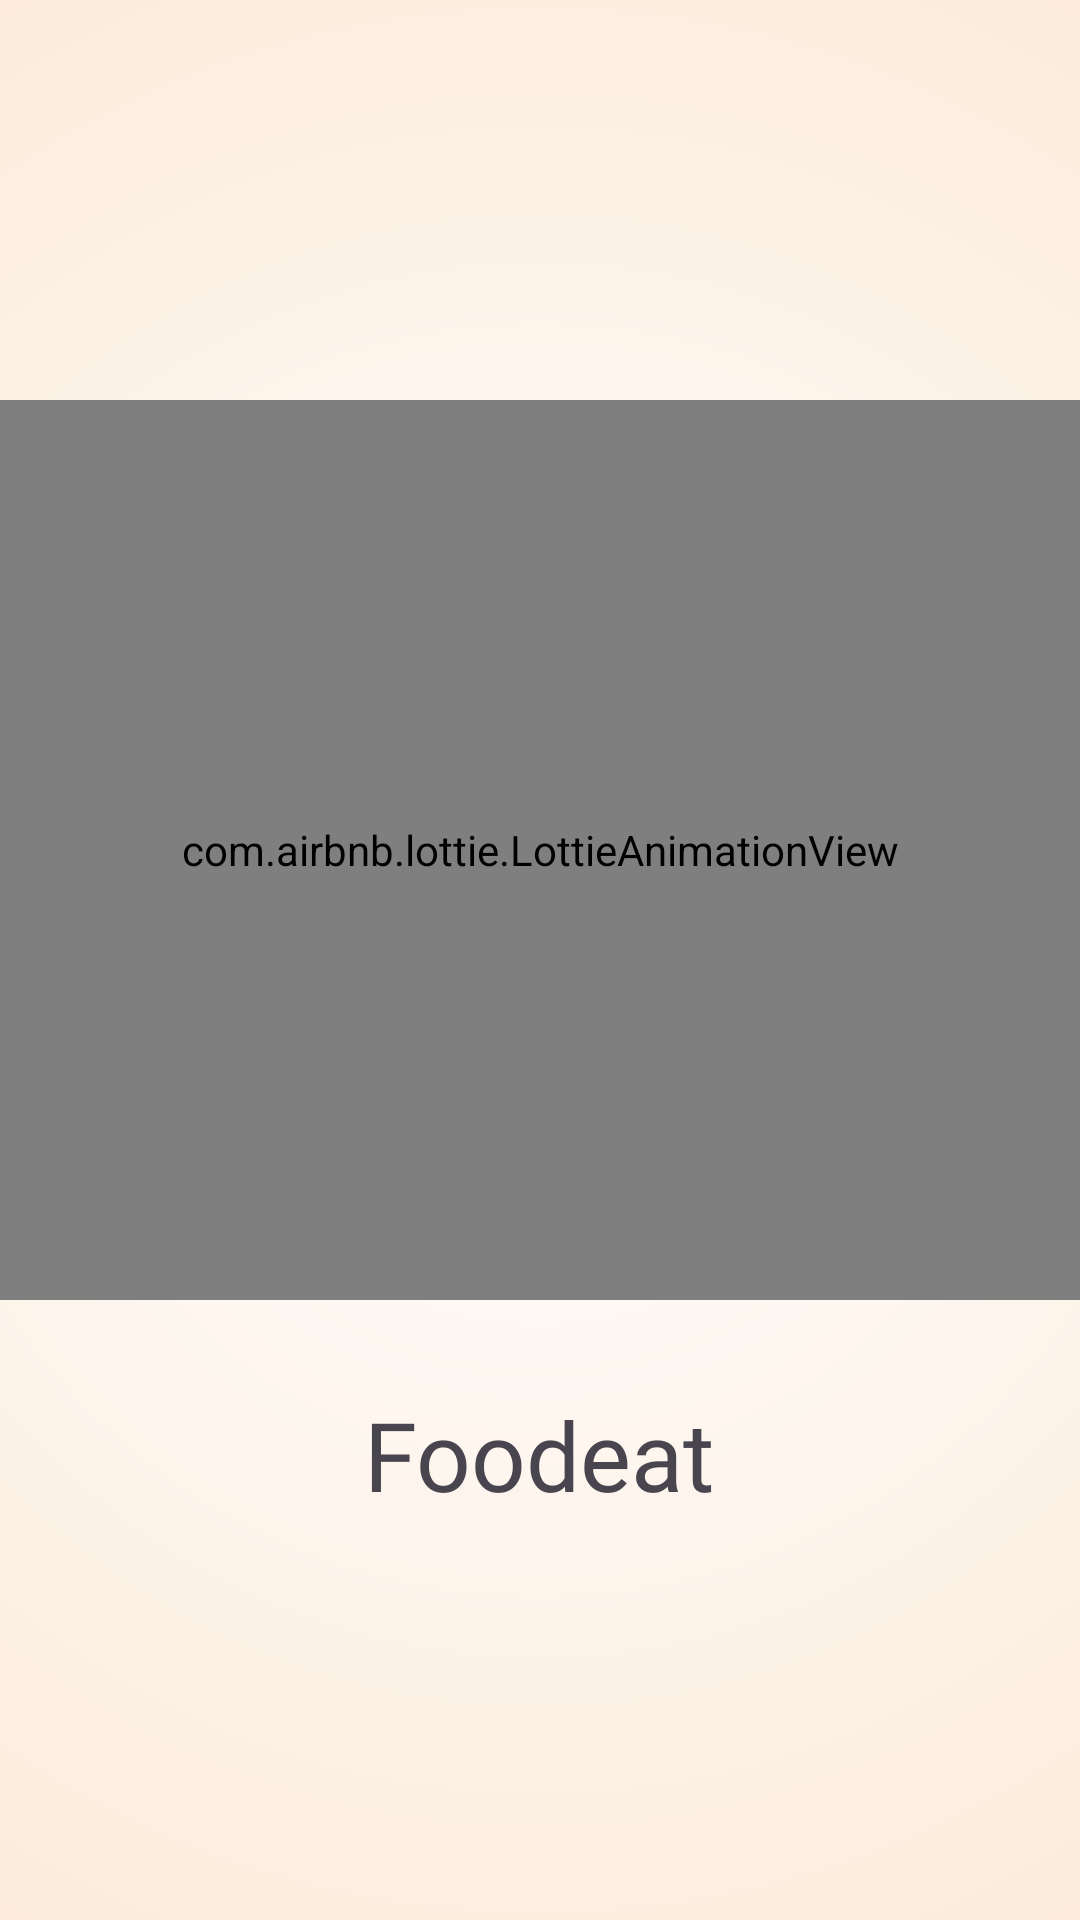

Android layout source for this screen:
<!-- AndroidManifest.xml: application theme Theme.RensHomemadeFood -->
<!-- res/layout/loading_screen.xml -->
<?xml version="1.0" encoding="utf-8"?>
<LinearLayout xmlns:android="http://schemas.android.com/apk/res/android"
    xmlns:app="http://schemas.android.com/apk/res-auto"
    xmlns:tools="http://schemas.android.com/tools"
    android:id="@+id/main"
    style="@style/appBackground"
    android:layout_width="match_parent"
    android:layout_height="match_parent"
    android:gravity="center"
    android:orientation="vertical"
    tools:context=".LoadingScreen">

    <com.airbnb.lottie.LottieAnimationView
        android:layout_width="match_parent"
        android:layout_height="300dp"
        app:lottie_autoPlay="true"
        app:lottie_cacheComposition="true"
        app:lottie_loop="false"
        app:lottie_rawRes="@raw/food"
        app:lottie_speed="1" />

    <TextView
        android:id="@+id/tv_name"
        style="@style/appName"
        android:layout_width="wrap_content"
        android:layout_height="wrap_content"
        android:layout_marginTop="30dp"
        android:fontFamily="@font/poppins_regular"
        android:text="@string/app_name"
        android:textSize="32sp" />

</LinearLayout>
<!-- resources referenced by this layout -->
<resources>
  <string name="app_name">Foodeat</string>
  <style name="appBackground">
          <item name="android:background">@drawable/radial_gradient_bg</item>
      </style>
  <style name="appName">
          <item name="android:textColor">@color/black</item>
      </style>
  <style name="Theme.RensHomemadeFood" parent="Base.Theme.RensHomemadeFood" />
  <!-- drawable radial_gradient_bg (drawable) -->
  <?xml version="1.0" encoding="utf-8"?>
  <shape xmlns:android="http://schemas.android.com/apk/res/android">
      <gradient
          android:type="radial"
          android:centerX="50%"
          android:centerY="50%"
          android:startColor="@color/white"
          android:endColor="@color/beige_rose"
          android:gradientRadius="2000"/>
  </shape>
  <color name="black">#FF000000</color>
  <style name="Base.Theme.RensHomemadeFood" parent="Theme.Material3.DayNight.NoActionBar">
          
          
          <item name="android:statusBarColor">@color/beige_rose</item>
          <item name="android:windowLightStatusBar">true</item>
  
      </style>
  <color name="white">#FFFFFFFF</color>
  <color name="beige_rose">#F9DBBD</color>
</resources>
